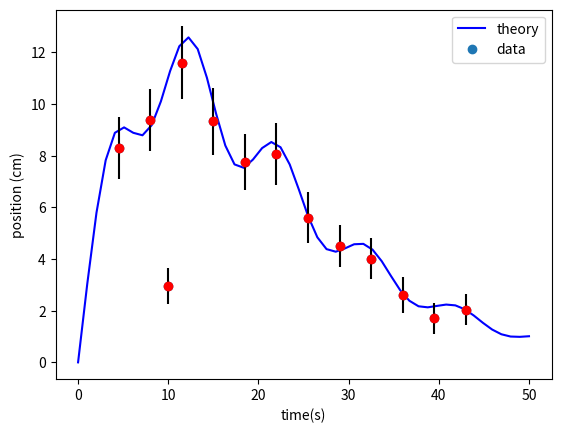

Recreate this plot in Python.
# -*- coding: utf-8 -*-
"""
Created on Tue Mar  1 01:23:37 2016

[redacted]
"""
#Chapter 5 Question 4(b)

import numpy as np
from matplotlib import pyplot as plt

t = [10,4.5,8.0,11.5,15.0,18.5,22.0,25.5,29.0,32.5,36.0,39.5,43]
d = [2.94,8.29,9.36,11.6,9.32,7.75,8.06,5.60,4.50,4.01,2.62,1.70,2.03]
dy = [0.7,1.2,1.2,1.4,1.3,1.1,1.2,1.0,0.8,0.8,0.7,0.6,0.6]

np.t = np.linspace(0,50)
np.d = (3+(1/2)*np.sin((np.pi*np.t)/5))*np.t*np.exp(-np.t/10)
plt.plot(np.t,np.d, 'b-', label ='theory')

plt.subplot(1,1,1)
plt.plot(t,d, 'o',label='data')
plt.legend(loc = 'upper right')
plt.errorbar(t,d,fmt ='ro', yerr=dy,ecolor="black" )
plt.xlabel('time(s)')
plt.ylabel('position (cm)') 

















